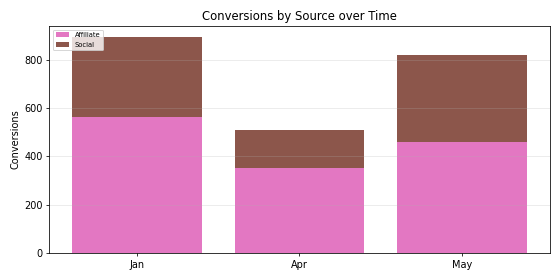

The table this chart was drawn from, first rows:
Period, Affiliate, Social, Total
Jan, 562.0, 333.0, 895.0
Apr, 352.0, 156.0, 508.0
May, 458.0, 363.0, 821.0
